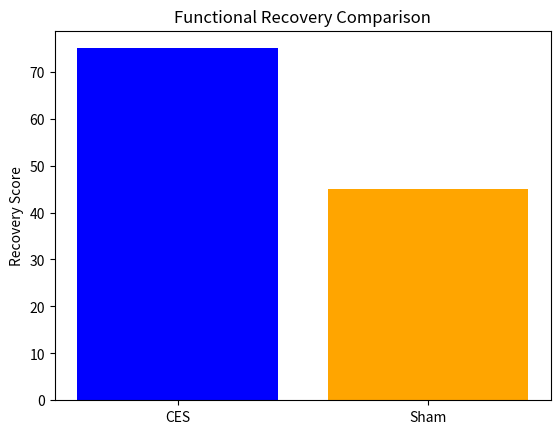

Here is the Python script that generated this plot:
import pandas as pd
import matplotlib.pyplot as plt

# Sample data
data = {'Group': ['CES', 'Sham'], 'Recovery Score': [75, 45]}
df = pd.DataFrame(data)

# Plotting
plt.bar(df['Group'], df['Recovery Score'], color=['blue', 'orange'])
plt.title('Functional Recovery Comparison')
plt.ylabel('Recovery Score')
plt.show()

# Further analysis can be added here.